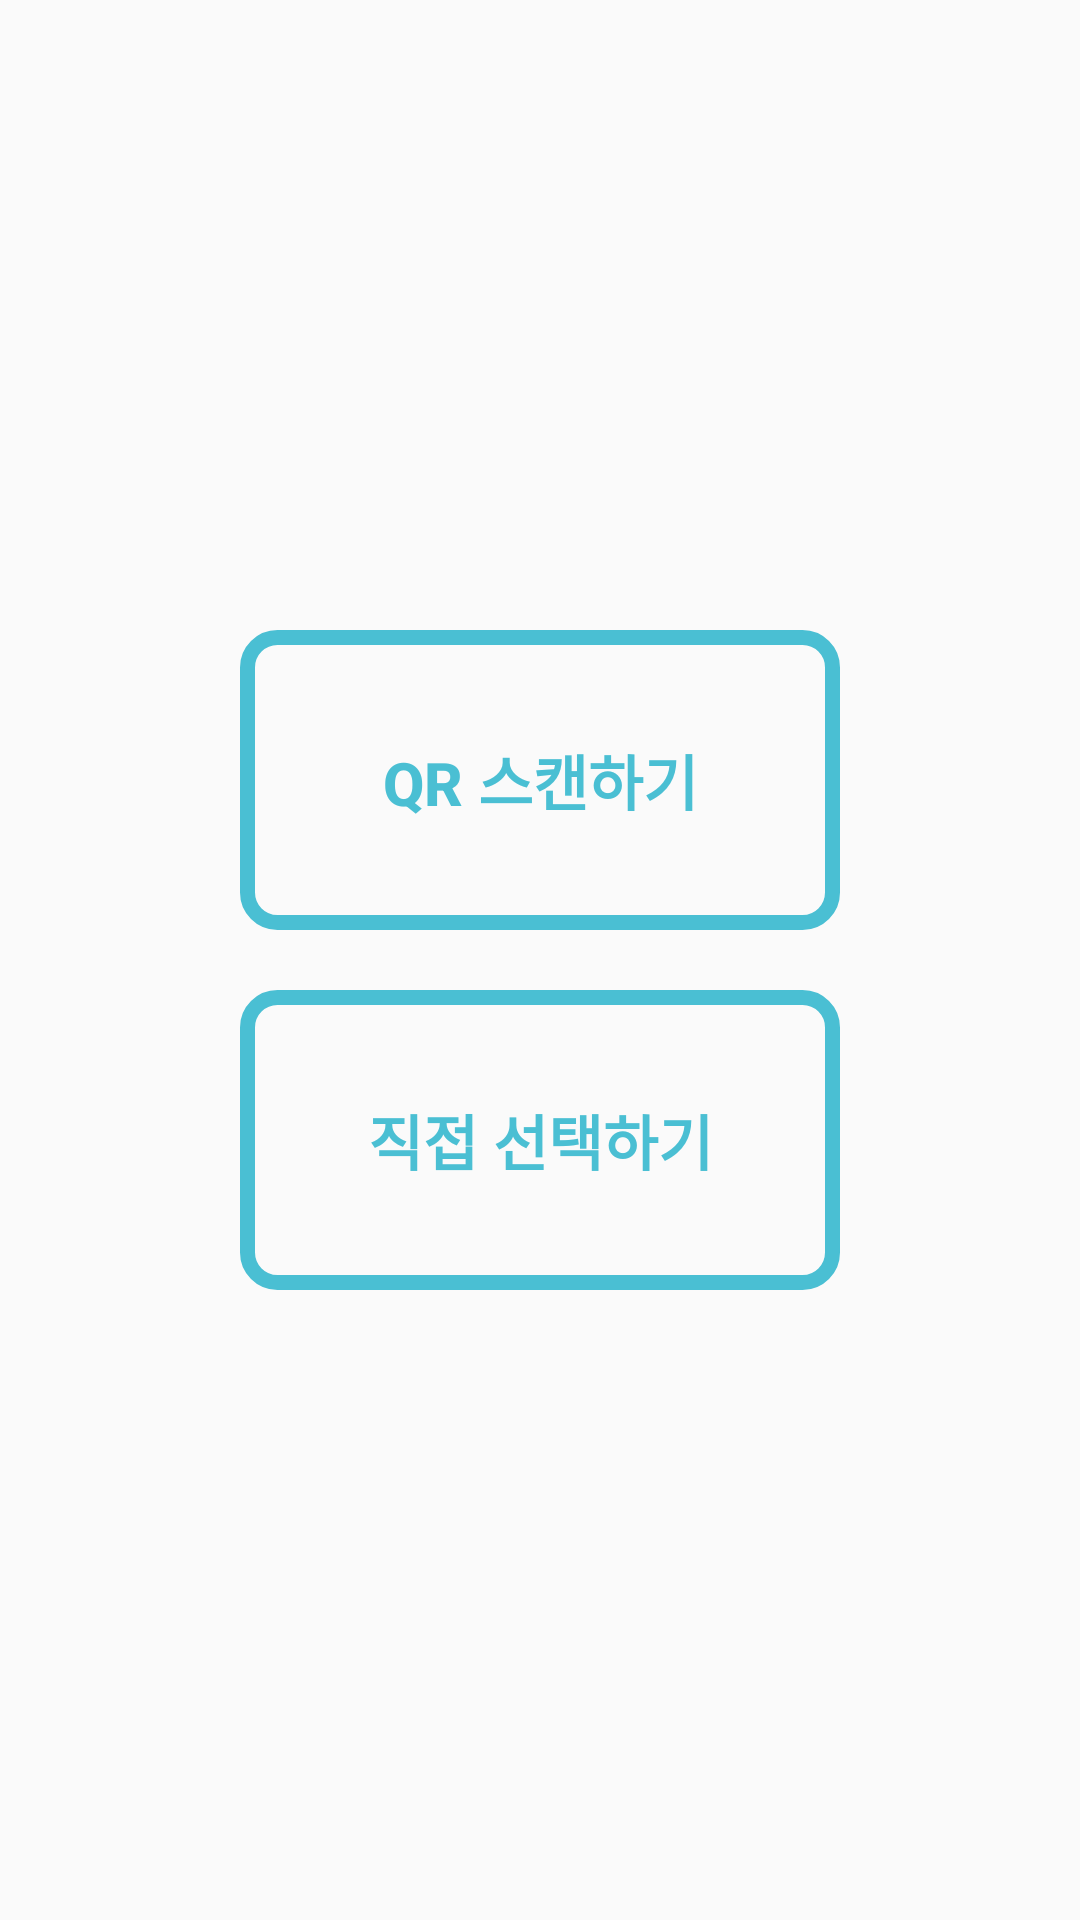

Write the Android layout XML for this screen, with the resource values it uses.
<!-- AndroidManifest.xml: application theme AppTheme -->
<!-- res/layout/activity_main.xml -->
<?xml version="1.0" encoding="utf-8"?>
<LinearLayout
    xmlns:android="http://schemas.android.com/apk/res/android"
    xmlns:tools="http://schemas.android.com/tools"
    android:layout_width="match_parent"
    android:layout_height="match_parent"
    android:gravity="center"
    android:orientation="vertical"
    android:layout_margin="10sp"
    tools:context=".Activity.MainActivity">


    <Button
        android:id="@+id/btnQR"
        android:layout_width="wrap_content"
        android:layout_height="wrap_content"
        android:background="@drawable/choicebutton"
        android:layout_margin="10sp"
        android:text="QR 스캔하기"
        android:textColor="#4ABFD3"
        android:textStyle="bold"
        android:textSize="20sp"/>

    <Button
        android:id="@+id/btnTblSelect"
        android:layout_width="wrap_content"
        android:layout_height="wrap_content"
        android:background="@drawable/choicebutton"
        android:layout_margin="10sp"
        android:text="직접 선택하기"
        android:textColor="#4ABFD3"
        android:textStyle="bold"
        android:textSize="20sp"/>


</LinearLayout>
<!-- resources referenced by this layout -->
<resources>
  <!-- drawable choicebutton (drawable) -->
  <?xml version="1.0" encoding="utf-8"?>
  <shape xmlns:android="http://schemas.android.com/apk/res/android"
      android:shape="rectangle">
  
      <stroke
          android:width="5sp"
          android:color="#4ABFD3" />
  
      <size
          android:width="200sp"
          android:height="100sp" />
  
      <corners android:radius="10sp" />
  
  </shape>
  <style name="AppTheme" parent="Theme.AppCompat.Light.DarkActionBar">
          
          <item name="colorPrimary">@color/colorPrimary</item>
          <item name="colorPrimaryDark">@color/colorPrimaryDark</item>
          <item name="colorAccent">@color/colorAccent</item>
          <item name="android:textStyle">bold</item>
      </style>
  <!-- not gathered from this repository: default colours our renderer supplied (Android Studio template values) -->
  <color name="colorPrimary">#FF6200EE</color>
  <color name="colorPrimaryDark">#FF3700B3</color>
  <color name="colorAccent">#FF03DAC5</color>
</resources>
